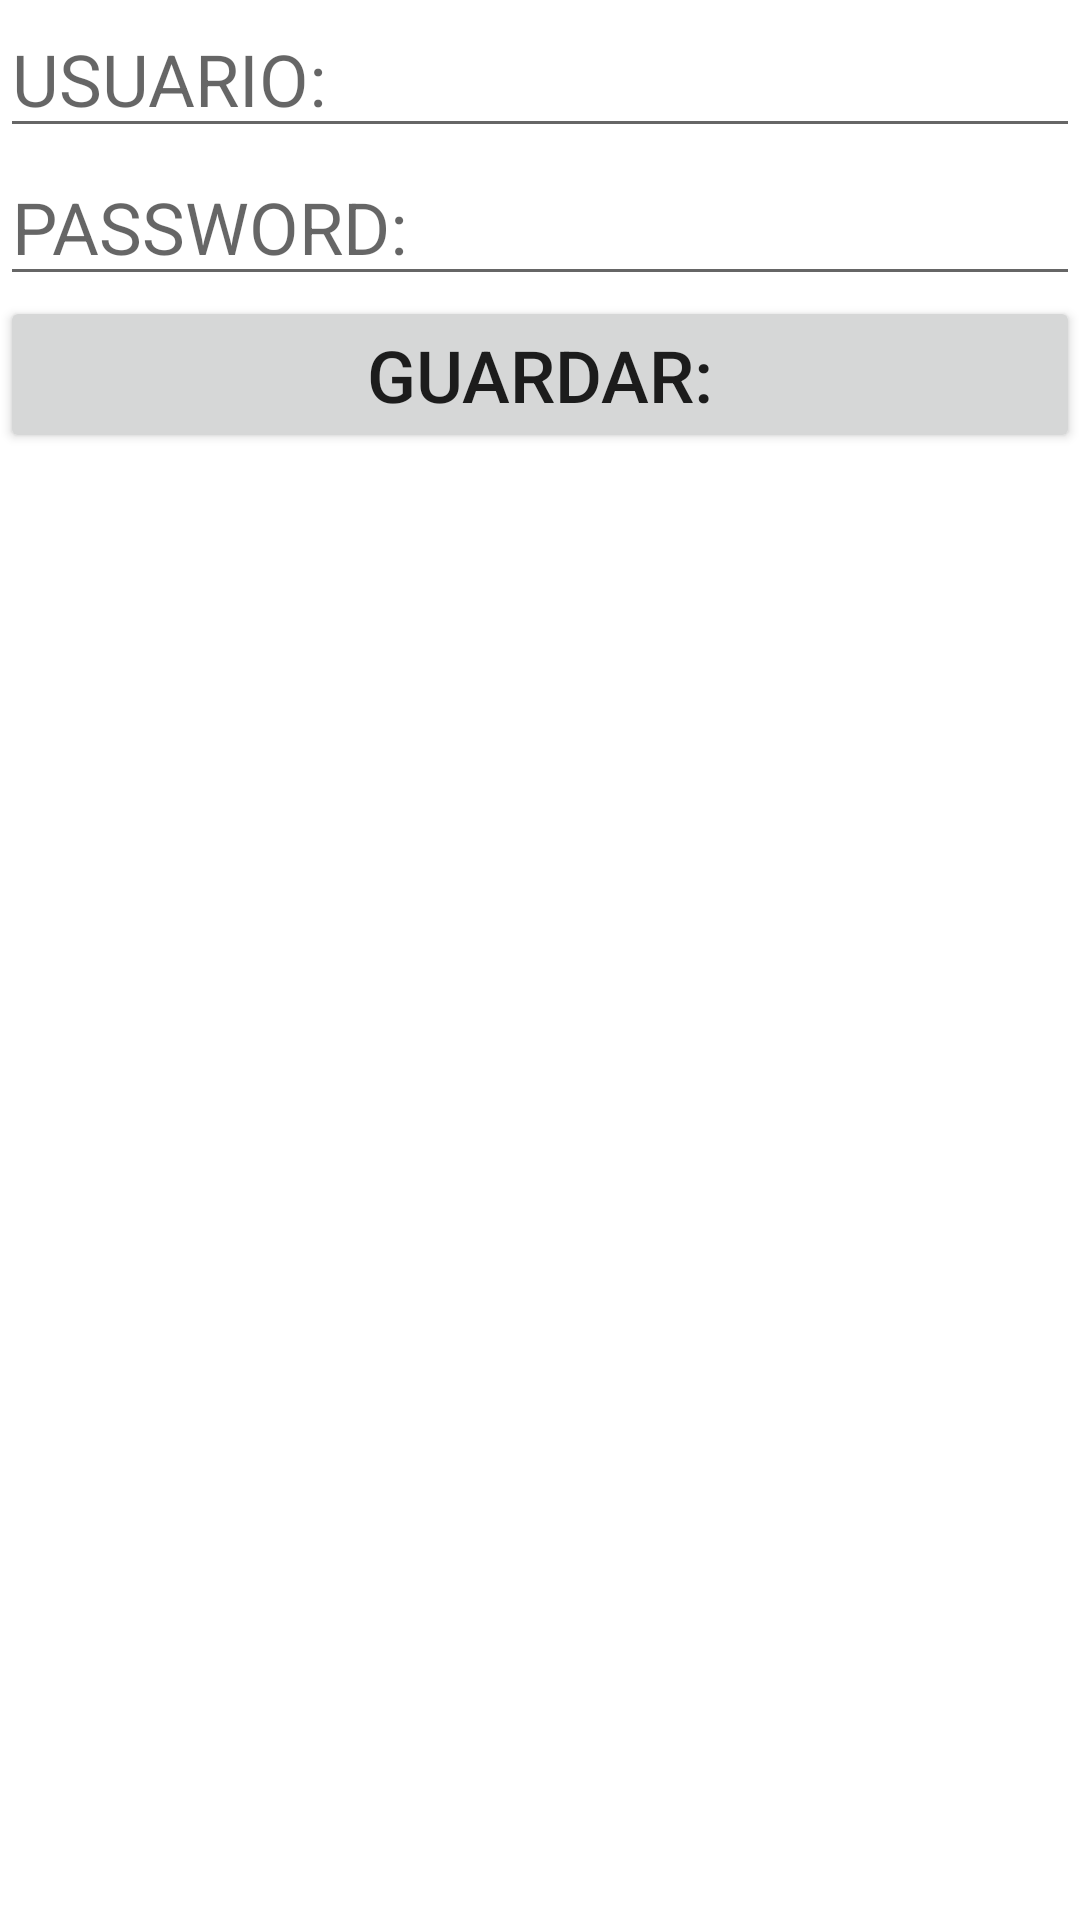

This screen was rendered from an Android layout file. Write that file and the resources it references.
<!-- AndroidManifest.xml: application theme Theme.ExamenAppStudio -->
<!-- res/layout/activity_form2.xml -->
<?xml version="1.0" encoding="utf-8"?>
<LinearLayout xmlns:android="http://schemas.android.com/apk/res/android"
    xmlns:app="http://schemas.android.com/apk/res-auto"
    xmlns:tools="http://schemas.android.com/tools"
    android:layout_width="match_parent"
    android:layout_height="match_parent"
    android:orientation="vertical"
    tools:context=".ActivityForm2">

    <EditText
        android:id="@+id/txtusername"
        android:layout_width="match_parent"
        android:layout_height="wrap_content"
        android:ems="10"
        android:hint="@string/hint_username"
        android:inputType="textPersonName"
        android:textSize="24sp" />

    <EditText
        android:id="@+id/txtpassword"
        android:layout_width="match_parent"
        android:layout_height="wrap_content"
        android:ems="10"
        android:hint="@string/hint_password"
        android:inputType="textPersonName"
        android:textSize="24sp" />

    <Button
        android:id="@+id/btnsave"
        android:layout_width="match_parent"
        android:layout_height="wrap_content"
        android:text="@string/btn_guardar"
        android:textSize="24sp" />

</LinearLayout>
<!-- resources referenced by this layout -->
<resources>
  <string name="btn_guardar">GUARDAR:</string>
  <string name="hint_password">PASSWORD:</string>
  <string name="hint_username">USUARIO:</string>
  <style name="Theme.ExamenAppStudio" parent="Theme.MaterialComponents.DayNight.DarkActionBar">
          
          <item name="colorPrimary">@color/purple_500</item>
          <item name="colorPrimaryVariant">@color/purple_700</item>
          <item name="colorOnPrimary">@color/white</item>
          
          <item name="colorSecondary">@color/teal_200</item>
          <item name="colorSecondaryVariant">@color/teal_700</item>
          <item name="colorOnSecondary">@color/black</item>
          
          <item name="android:statusBarColor">?attr/colorPrimaryVariant</item>
          
      </style>
  <!-- not gathered from this repository: default colours our renderer supplied (Android Studio template values) -->
  <color name="purple_500">#FF6200EE</color>
  <color name="purple_700">#FF3700B3</color>
  <color name="teal_200">#FF03DAC5</color>
  <color name="teal_700">#FF018786</color>
  <color name="black">#FF000000</color>
  <color name="white">#FFFFFFFF</color>
</resources>
